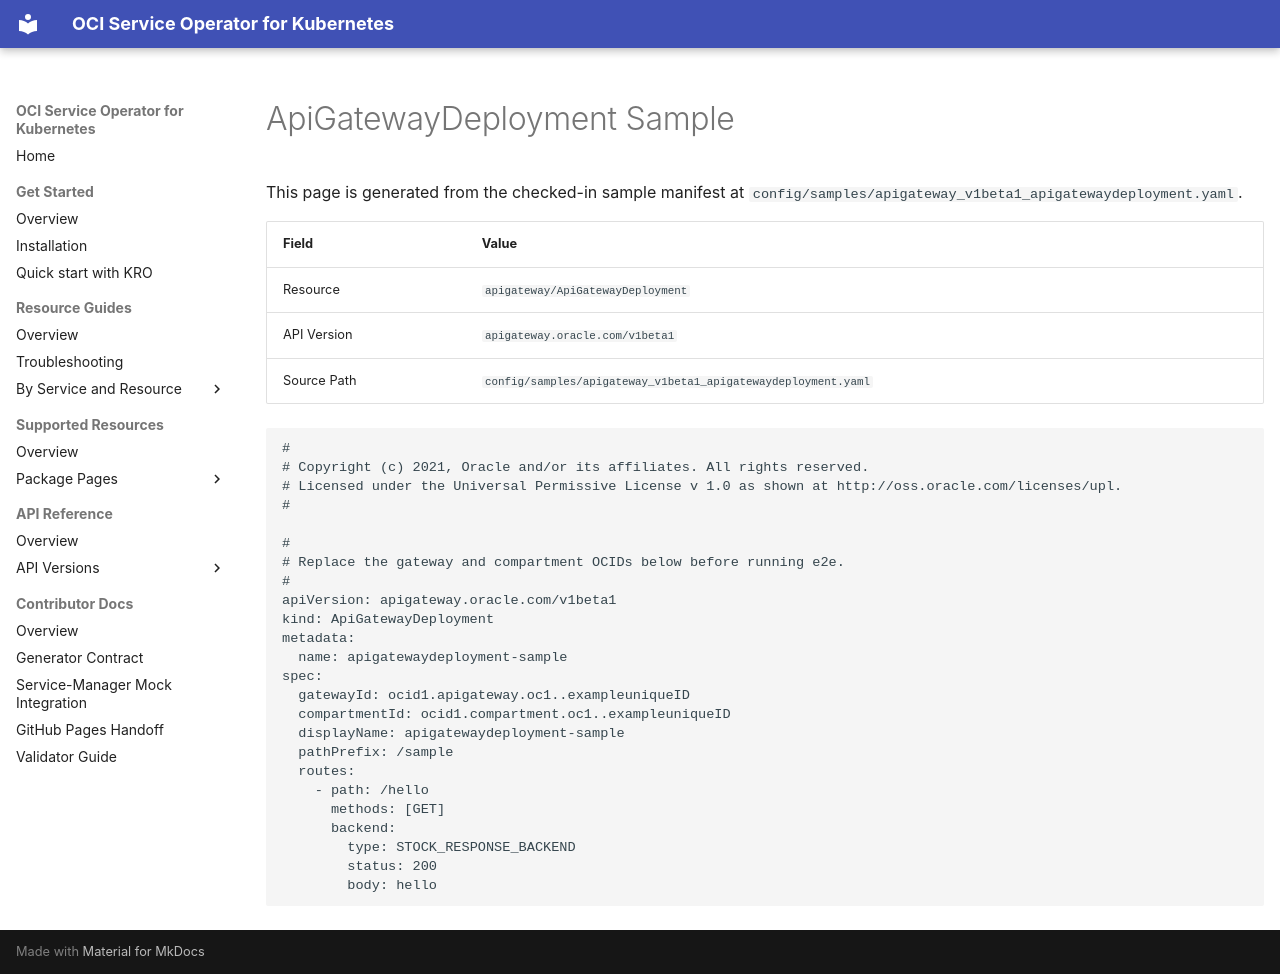

repository: oracle/oci-service-operator · page: reference/samples/apigateway/v1beta1/apigatewaydeployment/index.html · generator: mkdocs

<!-- Code generated by cmd/sitegen; DO NOT EDIT. -->

# ApiGatewayDeployment Sample

This page is generated from the checked-in sample manifest at `config/samples/apigateway_v1beta1_apigatewaydeployment.yaml`.

| Field | Value |
| --- | --- |
| Resource | `apigateway/ApiGatewayDeployment` |
| API Version | `apigateway.oracle.com/v1beta1` |
| Source Path | `config/samples/apigateway_v1beta1_apigatewaydeployment.yaml` |

```yaml
#
# Copyright (c) 2021, Oracle and/or its affiliates. All rights reserved.
# Licensed under the Universal Permissive License v 1.0 as shown at http://oss.oracle.com/licenses/upl.
#

#
# Replace the gateway and compartment OCIDs below before running e2e.
#
apiVersion: apigateway.oracle.com/v1beta1
kind: ApiGatewayDeployment
metadata:
  name: apigatewaydeployment-sample
spec:
  gatewayId: ocid1.apigateway.oc1..exampleuniqueID
  compartmentId: ocid1.compartment.oc1..exampleuniqueID
  displayName: apigatewaydeployment-sample
  pathPrefix: /sample
  routes:
    - path: /hello
      methods: [GET]
      backend:
        type: STOCK_RESPONSE_BACKEND
        status: 200
        body: hello
```
